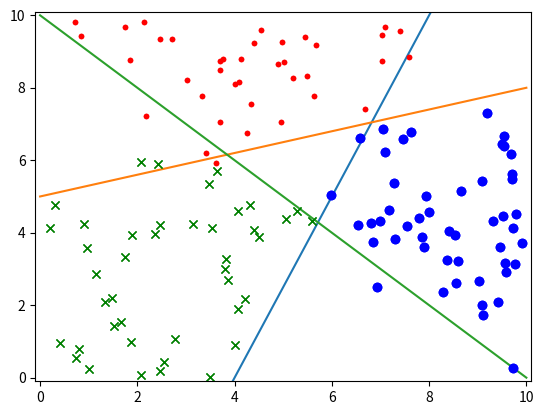

This figure's Python source:
# Copyright (c) Microsoft. All rights reserved.
# Licensed under the MIT license. See LICENSE file in the project root for full license information.

import numpy as np
import matplotlib.pyplot as plt
from pathlib import Path

file_name = "ch07.npz"

def fun1(x):
    y = 2.5 * x -10
    return y

def fun2(x):
    y = 0.3 * x + 5
    return y

def fun3(x):
    y = -1 * x + 10
    return y

if __name__ == '__main__':
    plt.plot([0,10],[-10,15])
    plt.plot([0,10],[5,8])
    plt.plot([0,10],[10,0])

    plt.axis([-0.1,10.1,-0.1,10.1])

    X = np.random.random((200,2)) * 10
    Y = np.zeros((200,1))
    
    for i in range(200):
        x1 = X[i,0]
        x2 = X[i,1]
        y1 = fun1(x1)
        y2 = fun2(x1)
        y3 = fun3(x1)

        noise = (np.random.rand() - 0.5) * 2
        x2 = abs(x2-noise)
        if x2 > y1 and x2 > y2 and x2 > y3:
            Y[i,0] = 1
        elif x2 > y1 and x2 < y2 and x2 < y3:
            Y[i,0] = 2
        elif x2 < y1 and x2 < y2 and x2 > y3:
            Y[i,0] = 3
        else:
            Y[i,0] = 0

    a = np.where(Y > 0)
    count = len(a[0])

    XData = np.zeros((count,2))
    YData = np.zeros((count,1))

    j = 0
    for i in range(200):
        if Y[i,0] == 1:
            plt.plot(X[i,0],X[i,1],'.', c='r')
        elif Y[i,0] == 2:
            plt.plot(X[i,0],X[i,1],'x', c='g')
        elif Y[i,0] == 3:
            plt.plot(X[i,0],X[i,1], 'o', c='b')
        else:
            continue
        XData[j,:] = X[i,:]
        YData[j,:] = Y[i,:]
        j = j + 1
    plt.show()

    for i in range(j):
        if YData[i,0] == 1:
            plt.plot(XData[i,0],XData[i,1],'.', c='r')
        elif YData[i,0] == 2:
            plt.plot(XData[i,0],XData[i,1],'x', c='g')
        elif YData[i,0] == 3:
            plt.plot(XData[i,0],XData[i,1], 'o', c='b')

    plt.show()

    np.savez(file_name, data=XData, label=YData)